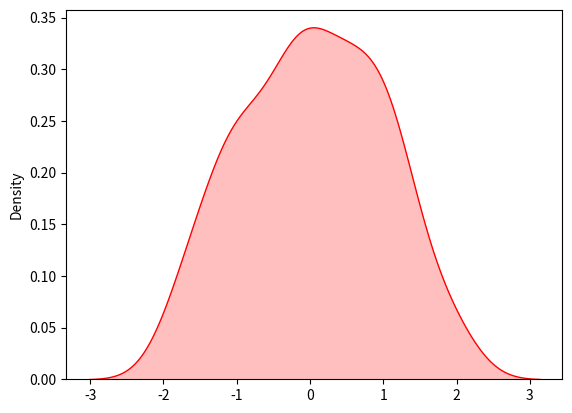

Write the Python code that produced this figure.
import numpy as np
import matplotlib.pyplot as plt
lst=list()
for i in range(0,100):
    lst.append(np.random.randn())
import seaborn as sns
sns.kdeplot(lst, shade=True, color='r')
plt.show()
